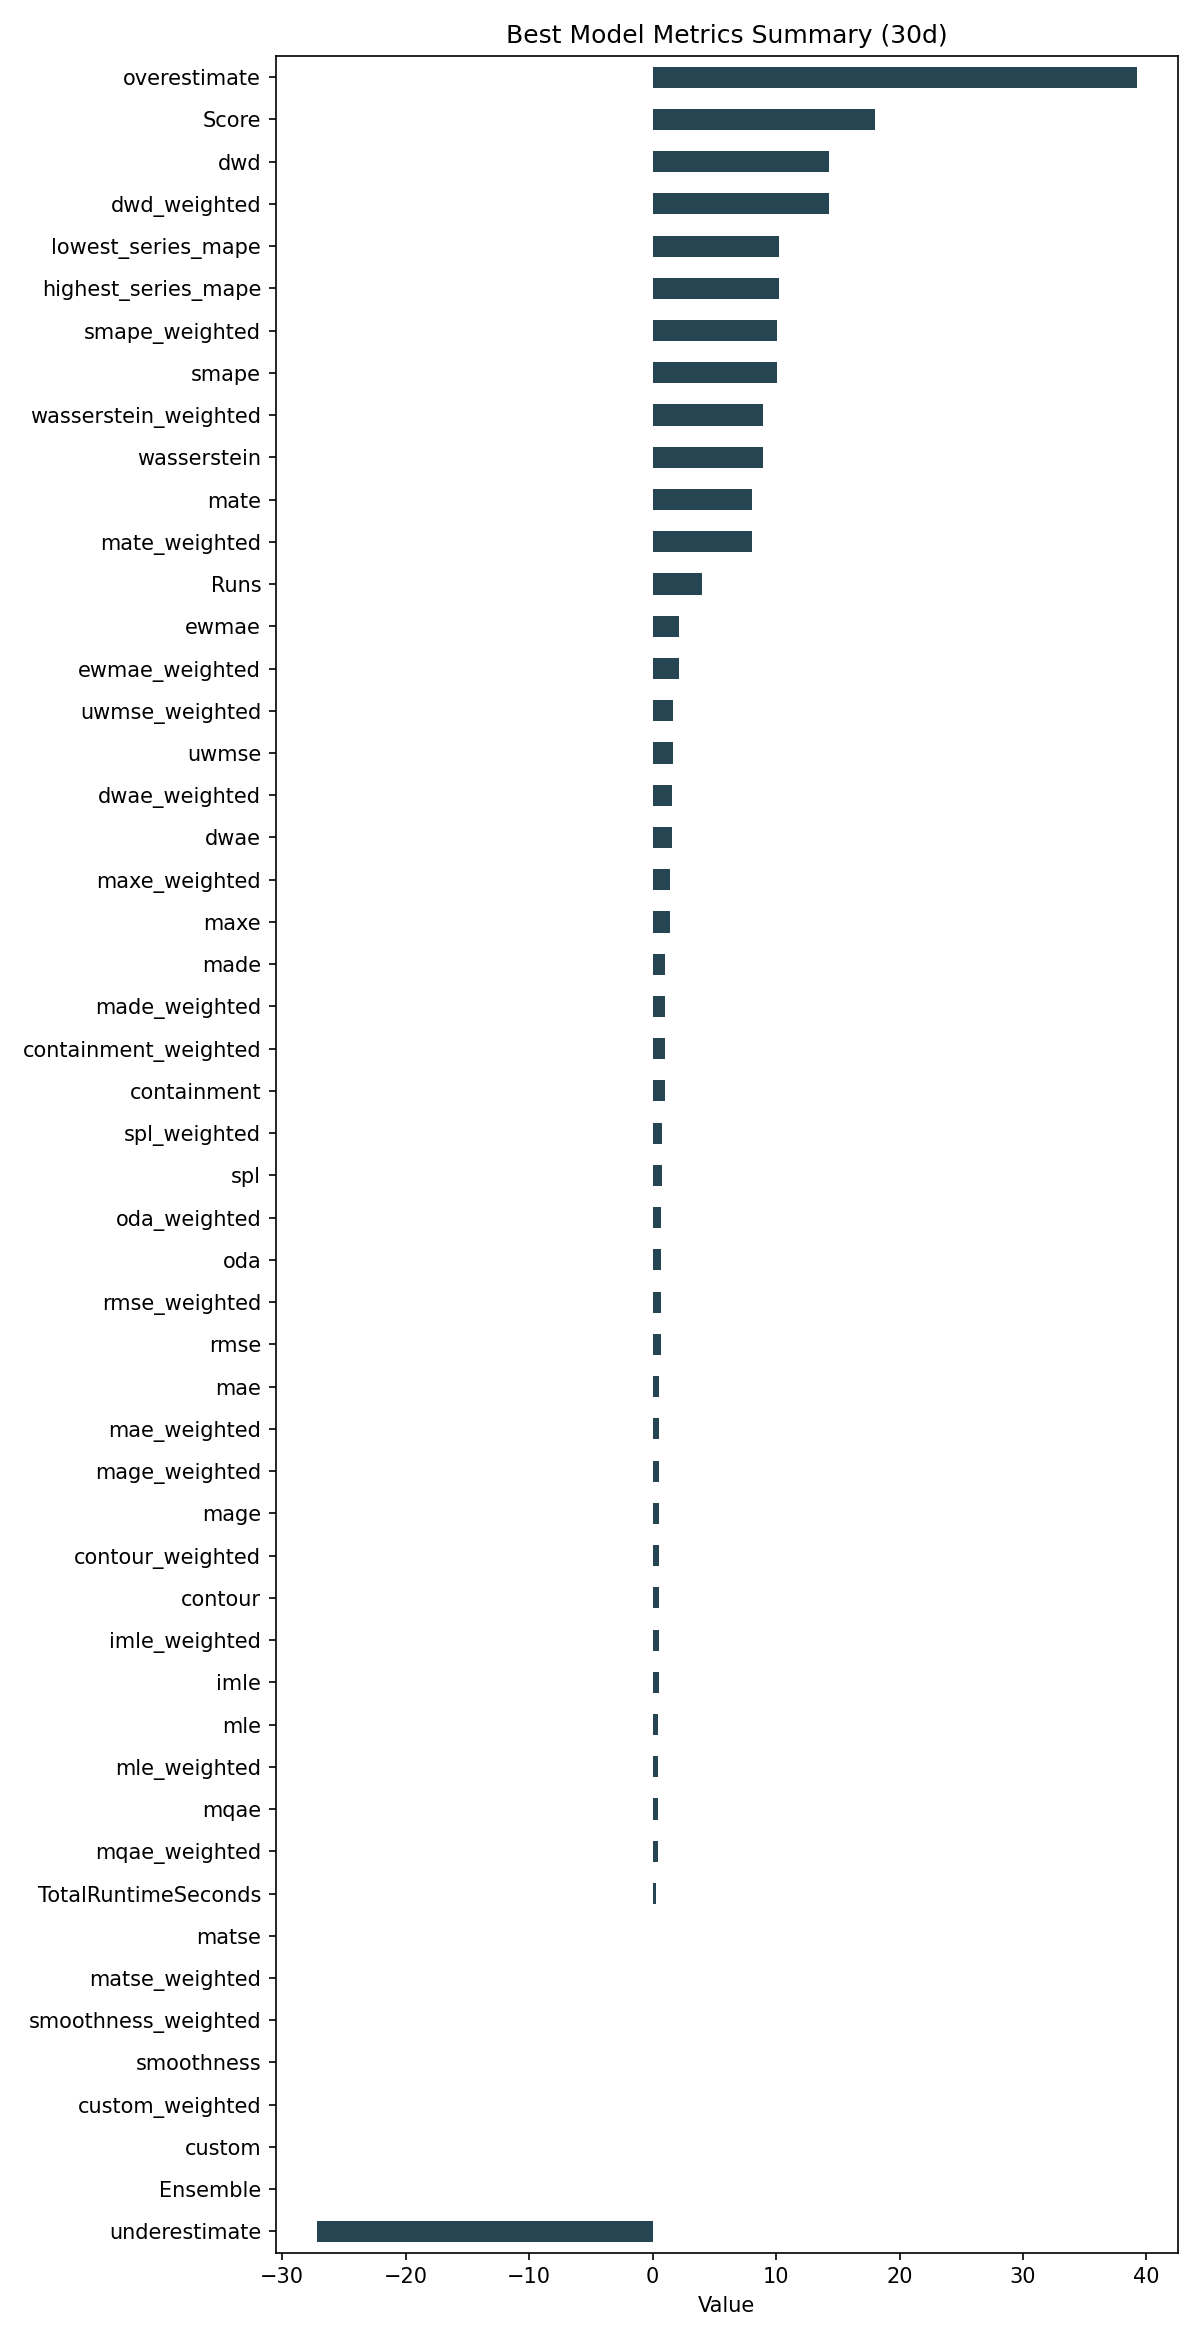

Values plotted in this chart, from the file beside it:
ID, Model, ModelParameters, TransformationParameters, Ensemble, Runs, smape, mae, rmse, made, mage, custom, underestimate, mle, overestimate, imle, spl, containment, contour, maxe, oda, dwae, mqae, ewmae
3e628ae5a76eb02ceaf2996e30f6e90a, RollingRegression, {"regression_model": {"model": "ElasticN…, {"fillna": "ffill", "transformations": {…, 0, 4, 10.04, 0.5532, 0.657, 1.033, 0.5532, 0.0, -27.2, 0.4636, 39.19, 0.5032, 0.7809, 1.0, 0.525, 1.411, 0.6917, 1.612, 0.4405, 2.125
